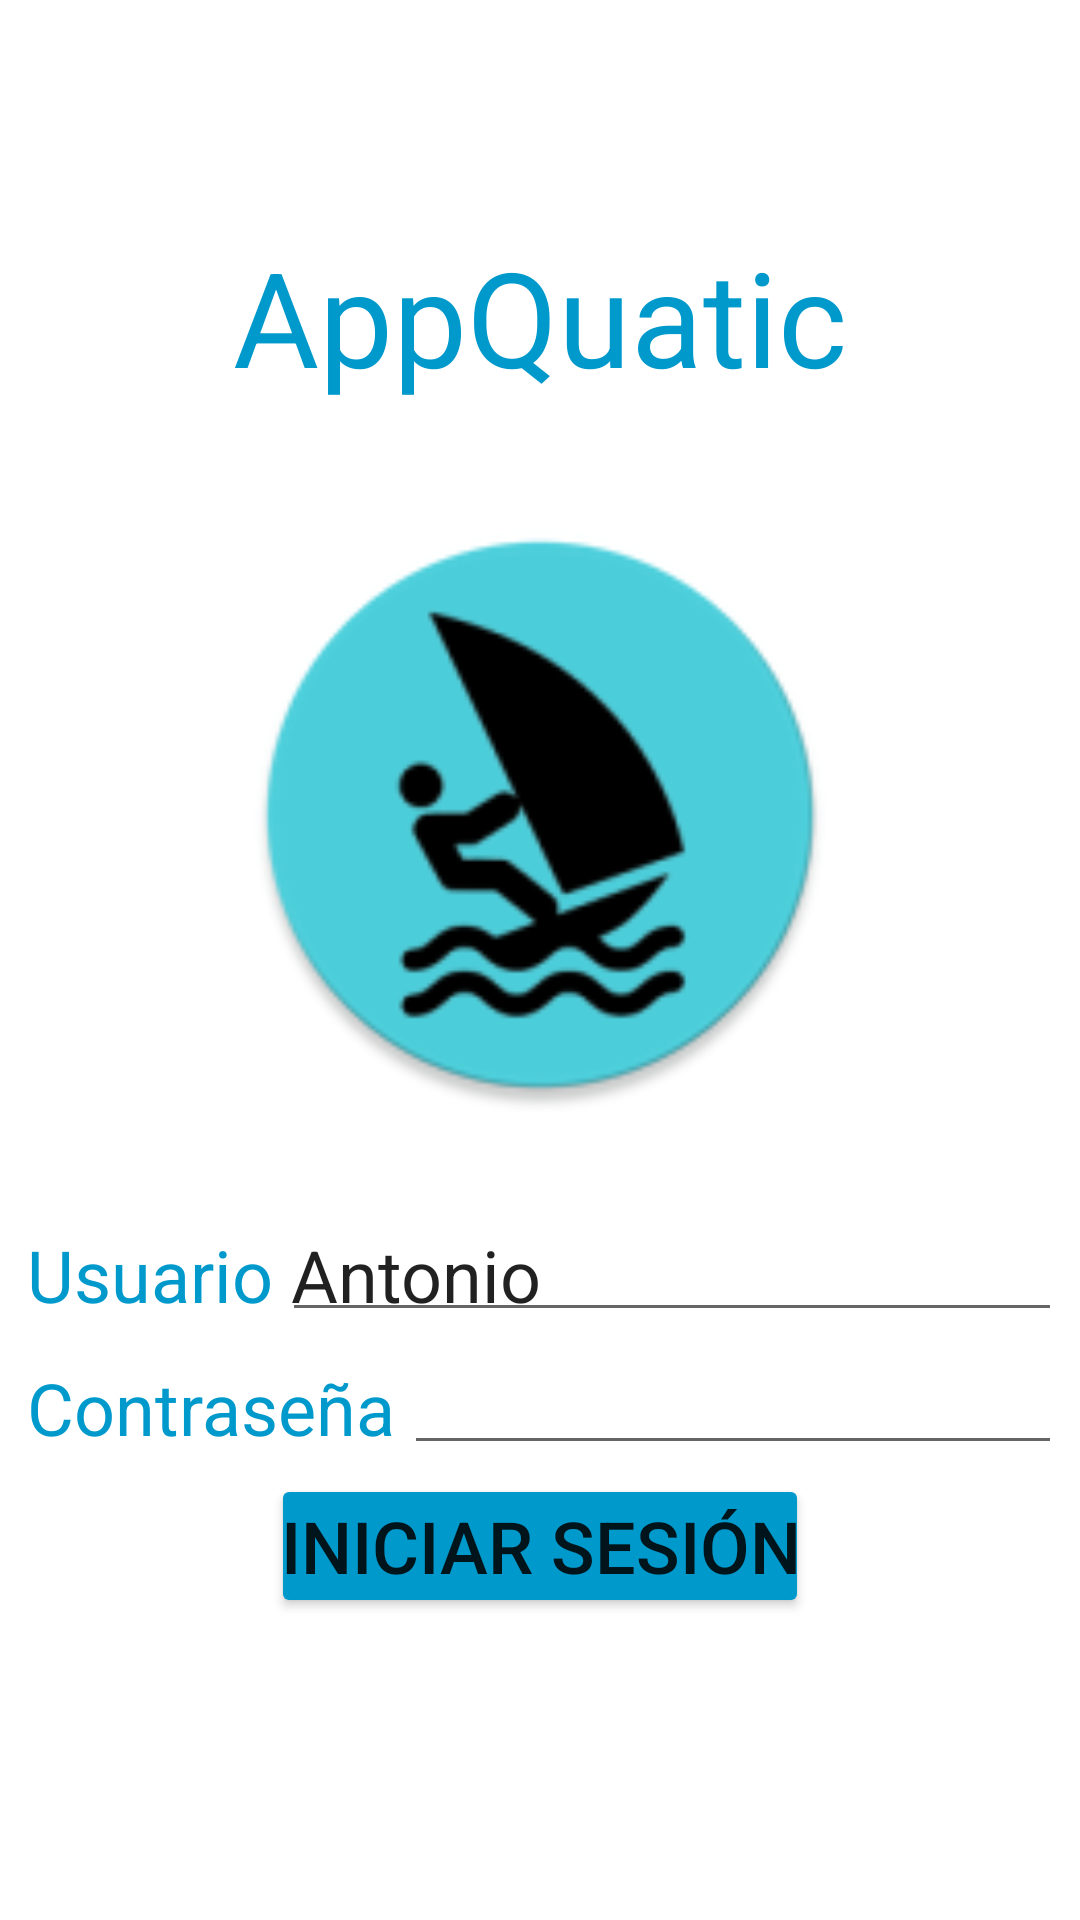

Produce the Android XML layout that renders to this screen, including the resource entries it uses.
<!-- AndroidManifest.xml: application theme Theme.AppQuatic2 -->
<!-- res/layout/activity_main.xml -->
<?xml version="1.0" encoding="utf-8"?>

<LinearLayout xmlns:android="http://schemas.android.com/apk/res/android"
    xmlns:app="http://schemas.android.com/apk/res-auto"
    xmlns:tools="http://schemas.android.com/tools"
    android:layout_width="match_parent"
    android:layout_height="match_parent"
    android:gravity="center"
    android:orientation="vertical"
    android:padding="3sp"
    android:paddingLeft="3sp"
    android:paddingTop="3sp"
    android:paddingRight="3sp"
    android:paddingBottom="3sp"
    tools:context=".Ui.MainActivity">

    <LinearLayout
        android:layout_width="match_parent"
        android:layout_height="wrap_content"
        android:orientation="vertical"
        android:padding="3sp"
        android:paddingLeft="3sp"
        android:paddingTop="3sp"
        android:paddingRight="3sp"
        android:paddingBottom="3sp">

        <TextView
            android:layout_width="wrap_content"
            android:layout_height="wrap_content"
            android:layout_gravity="center"
            android:padding="3sp"
            android:paddingLeft="3sp"
            android:paddingTop="3sp"
            android:paddingRight="3sp"
            android:paddingBottom="3sp"
            android:text="@string/app_name"
            android:textColor="@android:color/holo_blue_dark"
            android:textSize="44sp"
            app:layout_constraintBottom_toBottomOf="parent"
            app:layout_constraintLeft_toLeftOf="parent"
            app:layout_constraintRight_toRightOf="parent"
            app:layout_constraintTop_toTopOf="parent" />
    </LinearLayout>

    <LinearLayout
        android:layout_width="match_parent"
        android:layout_height="wrap_content"
        android:orientation="vertical"
        android:padding="3sp"
        android:paddingLeft="3sp"
        android:paddingTop="3sp"
        android:paddingRight="3sp"
        android:paddingBottom="3sp">

        <ImageView
            android:id="@+id/imageView"
            android:layout_width="204dp"
            android:layout_height="256dp"
            android:layout_gravity="center"
            android:padding="3sp"
            android:paddingLeft="3sp"
            android:paddingTop="3sp"
            android:paddingRight="3sp"
            android:paddingBottom="3sp"
            android:text="@string/iniciar_sesion"
            app:srcCompat="@mipmap/ic_launcher_round" />
    </LinearLayout>

    <LinearLayout
        android:layout_width="match_parent"
        android:layout_height="wrap_content"
        android:orientation="horizontal"
        android:padding="3sp"
        android:paddingLeft="3sp"
        android:paddingTop="3sp"
        android:paddingRight="3sp"
        android:paddingBottom="3sp">

        <TextView
            android:id="@+id/main_activity_textView_nombre_usuario"
            android:layout_width="wrap_content"
            android:layout_height="wrap_content"
            android:layout_gravity="center"
            android:padding="3sp"
            android:paddingLeft="3sp"
            android:paddingTop="3sp"
            android:paddingRight="3sp"
            android:paddingBottom="3sp"
            android:text="@string/usuario"
            android:textColor="@android:color/holo_blue_dark"
            android:textSize="24sp" />

        <EditText
            android:id="@+id/main_activity_textView_nombre_usuario_input"
            android:layout_width="match_parent"
            android:layout_height="match_parent"
            android:layout_gravity="center"
            android:duplicateParentState="false"
            android:lines="1"
            android:padding="3sp"
            android:paddingLeft="3sp"
            android:paddingTop="3sp"
            android:paddingRight="3sp"
            android:paddingBottom="3sp"
            android:text="Antonio"
            android:textSize="24sp" />

    </LinearLayout>

    <LinearLayout
        android:layout_width="match_parent"
        android:layout_height="wrap_content"
        android:orientation="horizontal"
        android:padding="3sp"
        android:paddingLeft="3sp"
        android:paddingTop="3sp"
        android:paddingRight="3sp"
        android:paddingBottom="3sp">

        <TextView
            android:id="@+id/main_activity_textView_pass_eti"
            android:layout_width="wrap_content"
            android:layout_height="wrap_content"
            android:layout_gravity="center"
            android:padding="3sp"
            android:paddingLeft="3sp"
            android:paddingTop="3sp"
            android:paddingRight="3sp"
            android:paddingBottom="3sp"
            android:text="@string/pass"
            android:textColor="@android:color/holo_blue_dark"
            android:textSize="24sp" />

        <EditText
            android:id="@+id/main_activity_editTextTextPassword_input"
            android:layout_width="match_parent"
            android:layout_height="match_parent"
            android:layout_gravity="center"
            android:ems="10"
            android:inputType="textPassword"
            android:maxLines="1"
            android:padding="3sp"
            android:paddingLeft="3sp"
            android:paddingTop="3sp"
            android:paddingRight="3sp"
            android:paddingBottom="3sp"
            android:textSize="24sp" />

    </LinearLayout>

    <Button
        android:id="@+id/main_activity_imageButton_login"
        android:layout_width="wrap_content"
        android:layout_height="wrap_content"
        android:layout_gravity="center"
        android:padding="3sp"
        android:paddingLeft="3sp"
        android:paddingTop="3sp"
        android:paddingRight="3sp"
        android:paddingBottom="3sp"
        android:text="@string/iniciar_sesion"
        android:textSize="24sp"
        app:backgroundTint="@android:color/holo_blue_dark" />

    <TextView
        android:id="@+id/main_activity_textView_resultado_login"
        android:layout_width="wrap_content"
        android:layout_height="wrap_content"
        android:layout_gravity="center"
        android:padding="3sp"
        android:paddingLeft="3sp"
        android:paddingTop="3sp"
        android:paddingRight="3sp"
        android:paddingBottom="3sp"
        android:textColor="@color/black"
        android:textSize="18sp" />

</LinearLayout>
<!-- resources referenced by this layout -->
<resources>
  <color name="black">#FF000000</color>
  <!-- mipmap ic_launcher_round: png bitmap (mipmap-hdpi, 4614 bytes) -->
  <string name="app_name">AppQuatic</string>
  <string name="iniciar_sesion">Iniciar sesión</string>
  <string name="pass">Contraseña</string>
  <string name="usuario">Usuario</string>
  <style name="Theme.AppQuatic2" parent="Theme.MaterialComponents.DayNight.DarkActionBar">
          
          <item name="colorPrimary">@android:color/holo_blue_dark</item>
          <item name="colorPrimaryVariant">@android:color/holo_blue_light</item>
          <item name="colorOnPrimary">@color/white</item>
          
          <item name="colorSecondary">@color/teal_200</item>
          <item name="colorSecondaryVariant">@color/teal_700</item>
          <item name="colorOnSecondary">@color/black</item>
          
          <item name="android:statusBarColor" tools:targetApi="l">?attr/colorPrimaryVariant</item>
          
      </style>
  <color name="white">#FFFFFFFF</color>
  <color name="teal_200">#FF03DAC5</color>
  <color name="teal_700">#FF018786</color>
</resources>
